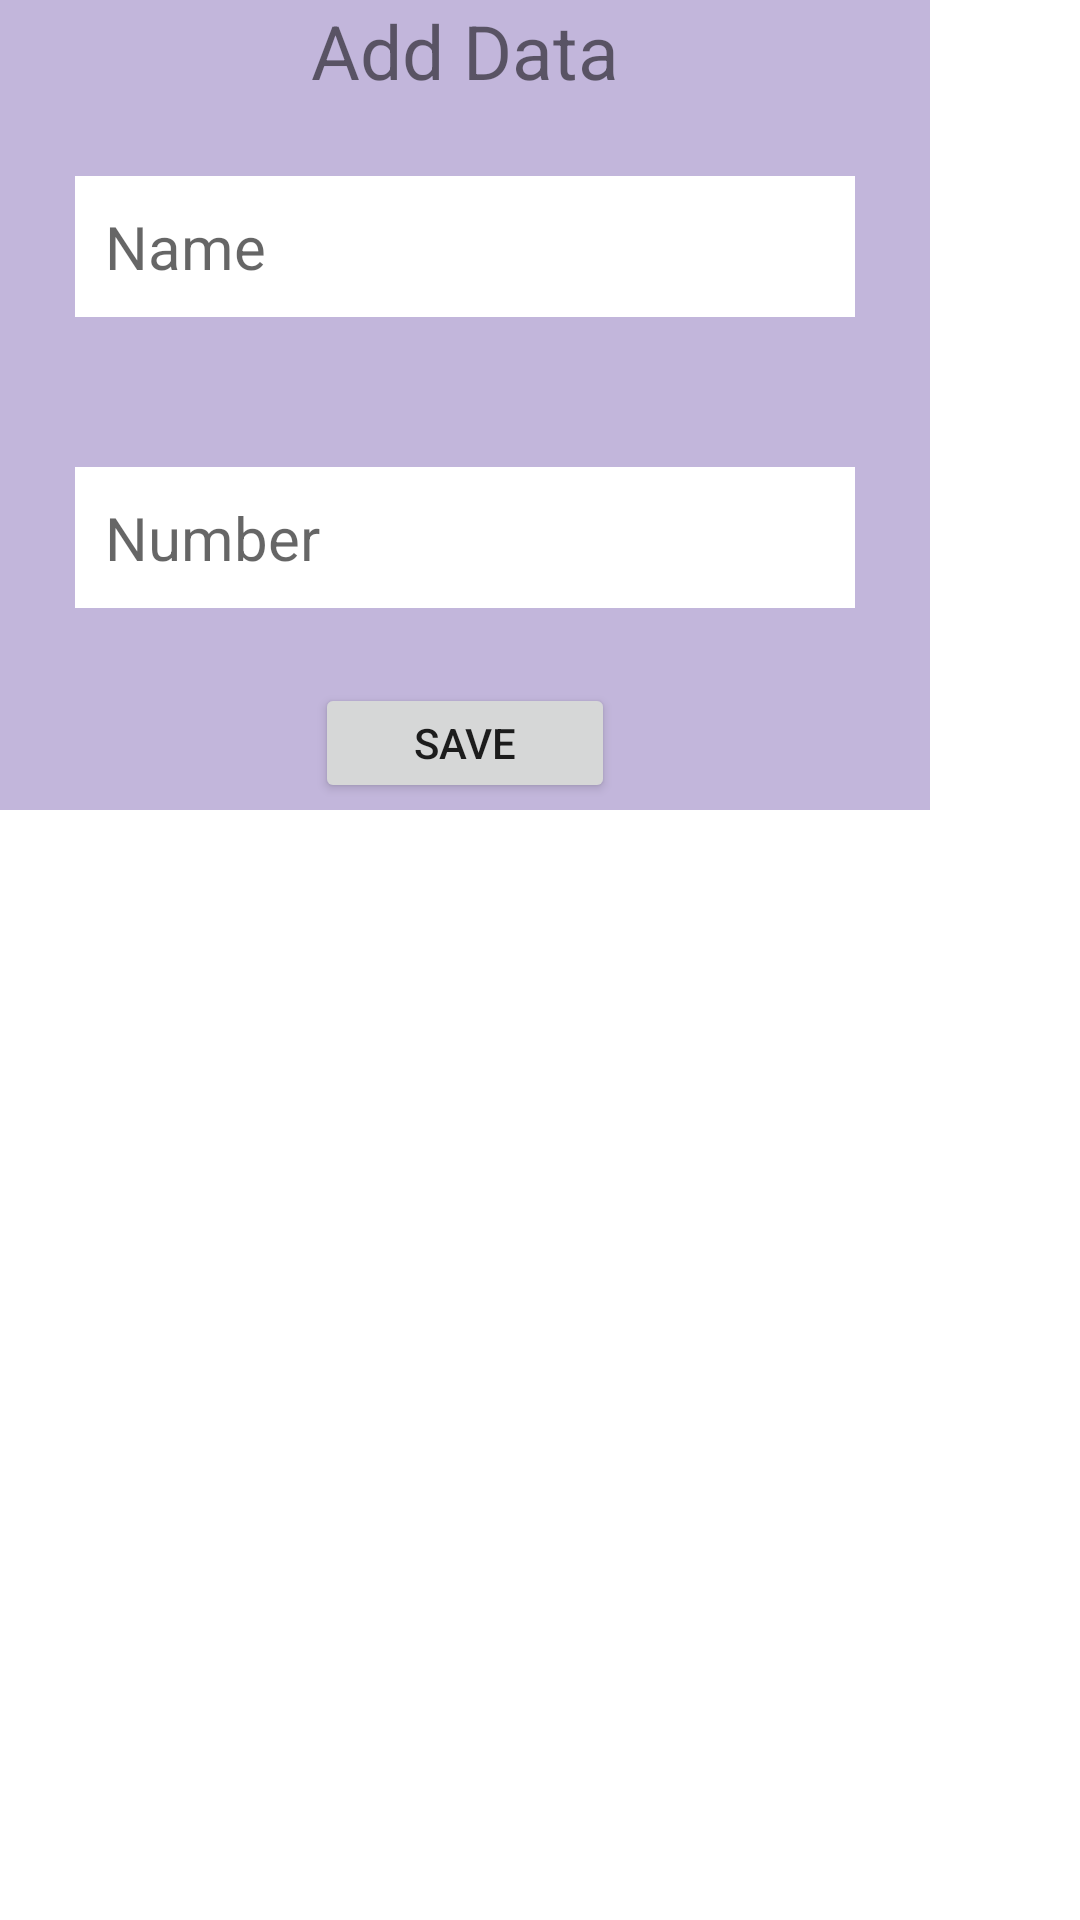

Write the Android layout XML for this screen, with the resource values it uses.
<!-- AndroidManifest.xml: application theme Theme.RecyclerViewAndAdepters -->
<!-- res/layout/add_update_activity.xml -->
<?xml version="1.0" encoding="utf-8"?>
<LinearLayout xmlns:android="http://schemas.android.com/apk/res/android"
    android:layout_width="wrap_content"
    android:layout_height="wrap_content">
    <LinearLayout
        android:layout_width="310dp"
        android:layout_height="270dp"
        android:orientation="vertical"
        android:background="#C2B6DB"
        >
        <TextView
            android:layout_width="match_parent"
            android:layout_height="wrap_content"
            android:id="@+id/txtTitle"
            android:text="Add Data"
            android:textAlignment="center"
            android:textSize="25sp"
            />
        <EditText
            android:layout_width="match_parent"
            android:layout_height="wrap_content"
            android:id="@+id/txtName"
            android:background="@color/white"
            android:layout_margin="25dp"
            android:textSize="20sp"
            android:hint="Name"
            android:padding="10dp"/>
        <EditText
            android:layout_width="match_parent"
            android:layout_height="wrap_content"
            android:id="@+id/txtNumber"
            android:background="@color/white"
            android:layout_margin="25dp"
            android:textSize="20sp"
            android:hint="Number"
            android:padding="10dp"/>
        <Button
            android:id="@+id/btnAction"
            android:layout_width="100dp"
            android:layout_height="40dp"
            android:layout_gravity="center"
            android:text="Save"/>


    </LinearLayout>

</LinearLayout>
<!-- resources referenced by this layout -->
<resources>
  <style name="Theme.RecyclerViewAndAdepters" parent="Theme.MaterialComponents.DayNight.DarkActionBar">
          
          <item name="colorPrimary">@color/purple_500</item>
          <item name="colorPrimaryVariant">@color/purple_700</item>
          <item name="colorOnPrimary">@color/white</item>
          
          <item name="colorSecondary">@color/teal_200</item>
          <item name="colorSecondaryVariant">@color/teal_700</item>
          <item name="colorOnSecondary">@color/black</item>
          
          <item name="android:statusBarColor">?attr/colorPrimaryVariant</item>
          
      </style>
  <!-- not gathered from this repository: default colours our renderer supplied (Android Studio template values) -->
  <color name="purple_500">#FF6200EE</color>
  <color name="purple_700">#FF3700B3</color>
  <color name="teal_200">#FF03DAC5</color>
  <color name="teal_700">#FF018786</color>
  <color name="black">#FF000000</color>
  <color name="white">#FFFFFFFF</color>
</resources>
